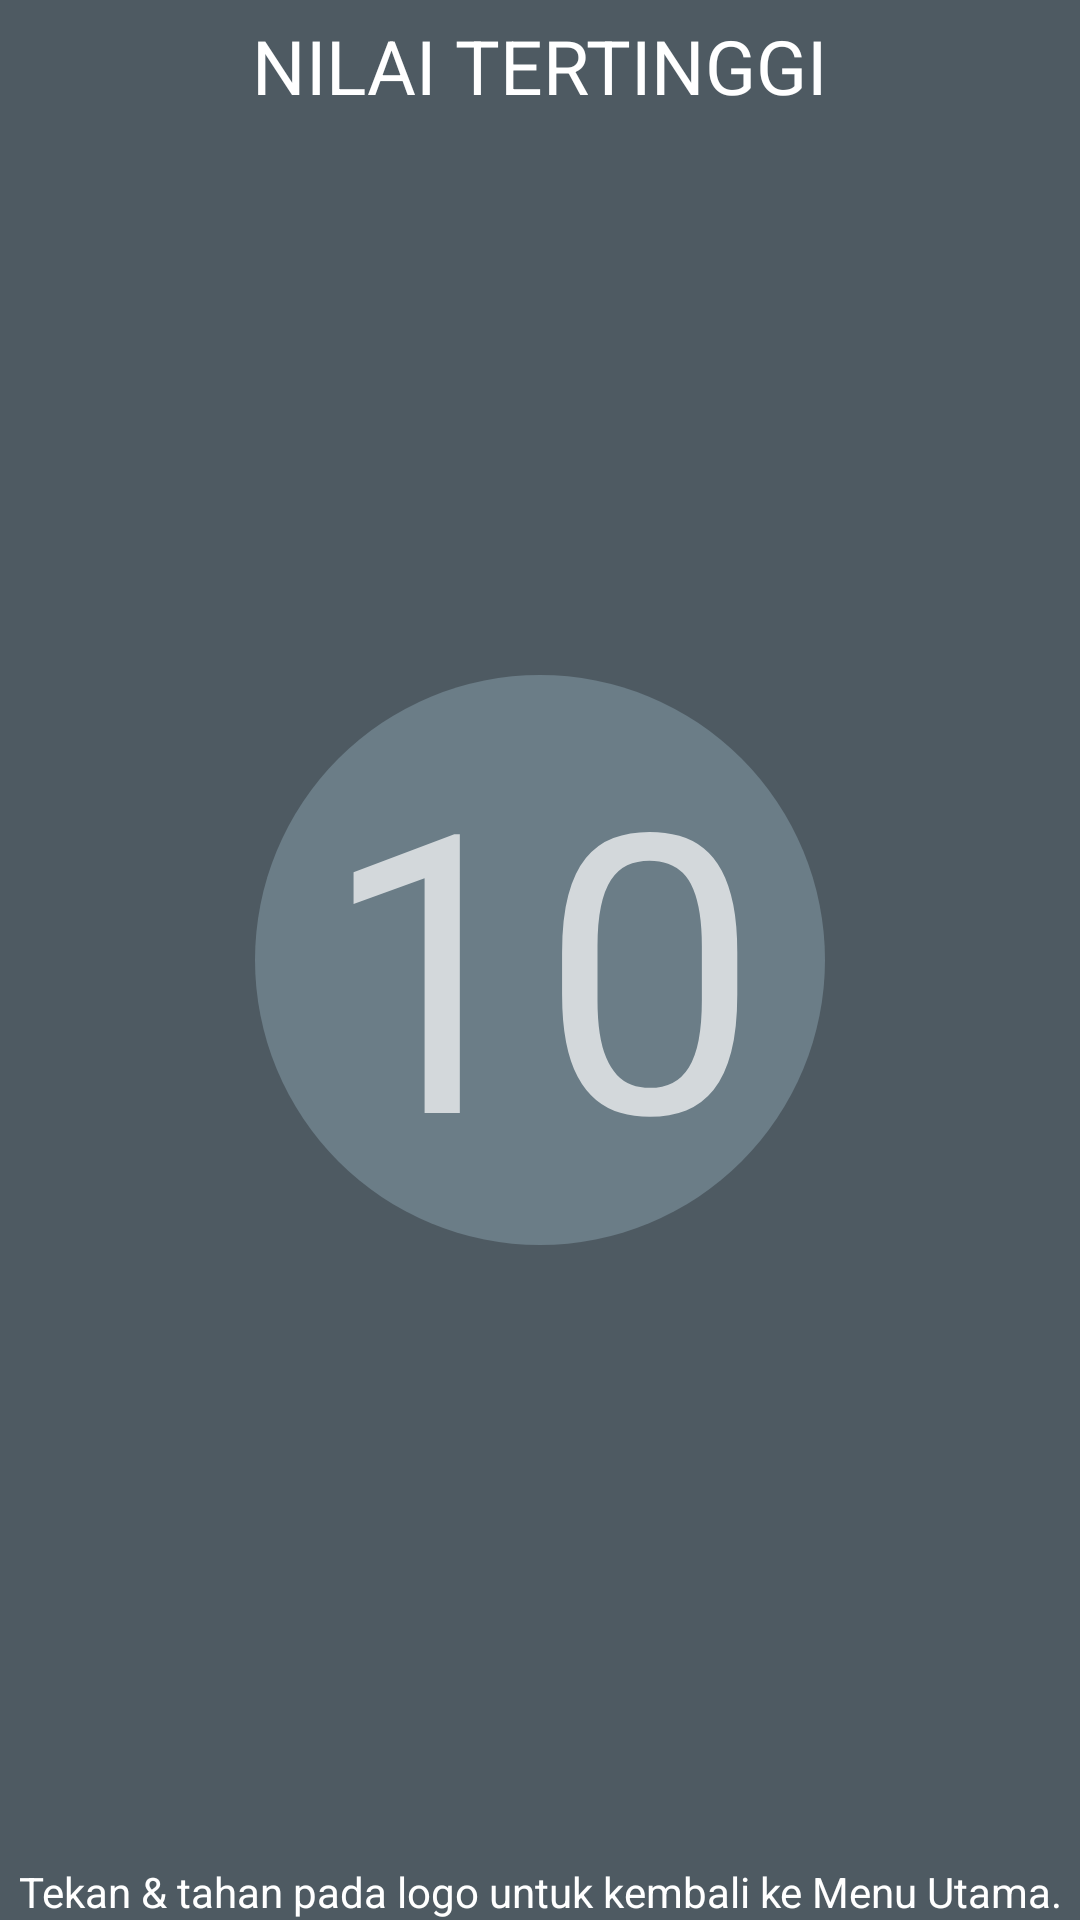

Produce the Android XML layout that renders to this screen, including the resource entries it uses.
<!-- AndroidManifest.xml: application theme AppTheme -->
<!-- res/layout/activity_nilai.xml -->
<?xml version="1.0" encoding="utf-8"?>

<RelativeLayout xmlns:android="http://schemas.android.com/apk/res/android"
    xmlns:tools="http://schemas.android.com/tools"
    android:id="@+id/activity_nilai"
    android:keepScreenOn="true"
    android:layout_width="match_parent"
    android:layout_height="match_parent"
    android:paddingBottom="@dimen/activity_vertical_margin"
    android:paddingLeft="@dimen/activity_horizontal_margin"
    android:paddingRight="@dimen/activity_horizontal_margin"
    android:paddingTop="@dimen/activity_vertical_margin"
    android:background="#4E5A62"
    tools:context="com.example.gobraille.gobraille.nilai">

    <TextView
        android:text="NILAI TERTINGGI"
        android:layout_width="wrap_content"
        android:layout_height="wrap_content"
        android:padding="5dp"
        android:textSize="25dp"
        android:id="@+id/nilai_tertinggi"
        android:gravity="center"
        android:textColor="#FFFFFF"
        android:textAlignment="center"
        android:layout_alignParentTop="true"
        android:layout_centerHorizontal="true" />

    <TextView
        android:layout_width="wrap_content"
        android:layout_height="wrap_content"
        android:textSize="130dp"
        android:text="10"
        android:id="@+id/nilai_back"
        android:layout_gravity="center"
        android:layout_centerVertical="true"
        android:layout_centerHorizontal="true"
        android:gravity="center"
        android:textAlignment="center"
        android:background="@drawable/circle"/>

    <TextView
        android:text="Tekan &amp; tahan pada logo untuk kembali ke Menu Utama."
        android:layout_width="wrap_content"
        android:layout_height="wrap_content"
        android:textColor="#FFFFFF"
        android:textAlignment="center"
        android:layout_alignParentBottom="true"
        android:layout_centerHorizontal="true" />
</RelativeLayout>
<!-- resources referenced by this layout -->
<resources>
  <!-- drawable circle (drawable) -->
  <?xml version="1.0" encoding="utf-8"?>
  
  <shape
      xmlns:android="http://schemas.android.com/apk/res/android"
      android:shape="oval">
  
      <solid
          android:color="#6B7D87"/>
  
      <size
          android:width="190dp"
          android:height="190dp"/>
  </shape>
  <style name="AppTheme" parent="Theme.AppCompat.NoActionBar">
          <item name="android:windowFullscreen">true</item>
      </style>
</resources>
